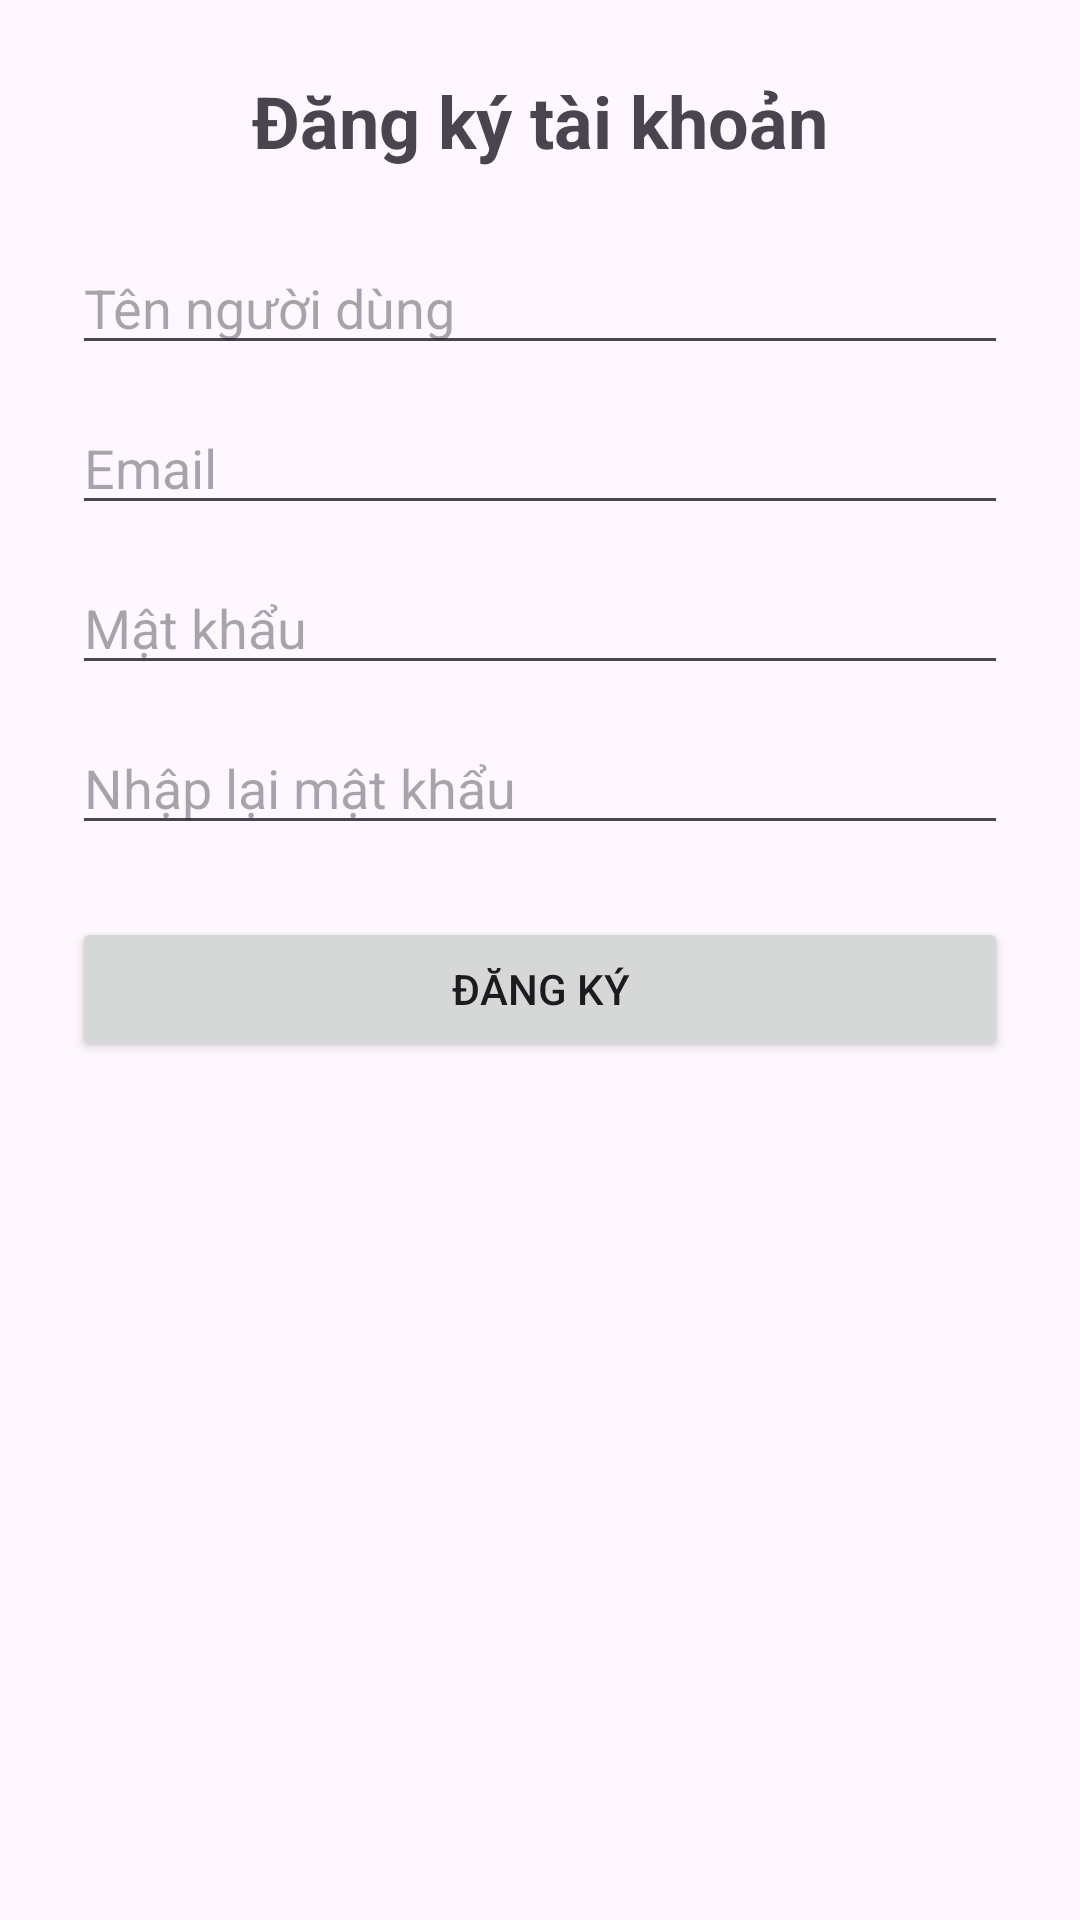

Here is an Android app screen rendered from its layout file. Give the layout XML and the strings, colors and styles it references.
<!-- AndroidManifest.xml: application theme Theme.MusicApp -->
<!-- res/layout/activity_register_customer.xml -->
<?xml version="1.0" encoding="utf-8"?>
<ScrollView xmlns:android="http://schemas.android.com/apk/res/android"
    android:layout_width="match_parent"
    android:layout_height="match_parent"
    android:padding="24dp">

    <LinearLayout
        android:orientation="vertical"
        android:layout_width="match_parent"
        android:layout_height="wrap_content"
        android:gravity="center_horizontal">

        <TextView
            android:text="@string/form_register"
            android:textSize="24sp"
            android:textStyle="bold"
            android:layout_marginBottom="24dp"
            android:layout_width="wrap_content"
            android:layout_height="wrap_content" />

        <EditText
            android:id="@+id/etUsername"
            android:hint="@string/form_register_username"
            android:autofillHints="username"
            android:inputType="text"
            android:layout_width="match_parent"
            android:layout_height="wrap_content"
            android:layout_marginBottom="12dp"/>

        <EditText
            android:id="@+id/etEmail"
            android:hint="@string/form_register_email"
            android:autofillHints="emailAddress"
            android:inputType="textEmailAddress"
            android:layout_width="match_parent"
            android:layout_height="wrap_content"
            android:layout_marginBottom="12dp"/>

        <EditText
            android:id="@+id/etPassword"
            android:hint="@string/form_register_password"
            android:autofillHints="password"
            android:inputType="textPassword"
            android:layout_width="match_parent"
            android:layout_height="wrap_content"
            android:layout_marginBottom="12dp"/>

        <EditText
            android:id="@+id/etConfirmPassword"
            android:hint="@string/form_register_confirmPass"
            android:autofillHints="password"
            android:inputType="textPassword"
            android:layout_width="match_parent"
            android:layout_height="wrap_content"
            android:layout_marginBottom="24dp"/>

        <Button
            android:id="@+id/btnRegister"
            android:text="@string/form_register_btnRegister"
            android:layout_width="match_parent"
            android:layout_height="wrap_content"/>
    </LinearLayout>

</ScrollView>
<!-- resources referenced by this layout -->
<resources>
  <string name="form_register">Đăng ký tài khoản</string>
  <string name="form_register_btnRegister">Đăng ký</string>
  <string name="form_register_confirmPass">Nhập lại mật khẩu</string>
  <string name="form_register_email">Email</string>
  <string name="form_register_password">Mật khẩu</string>
  <string name="form_register_username">Tên người dùng</string>
  <style name="Theme.MusicApp" parent="Base.Theme.MusicApp" />
  <style name="Base.Theme.MusicApp" parent="Theme.Material3.DayNight.NoActionBar">
          
          
      </style>
</resources>
